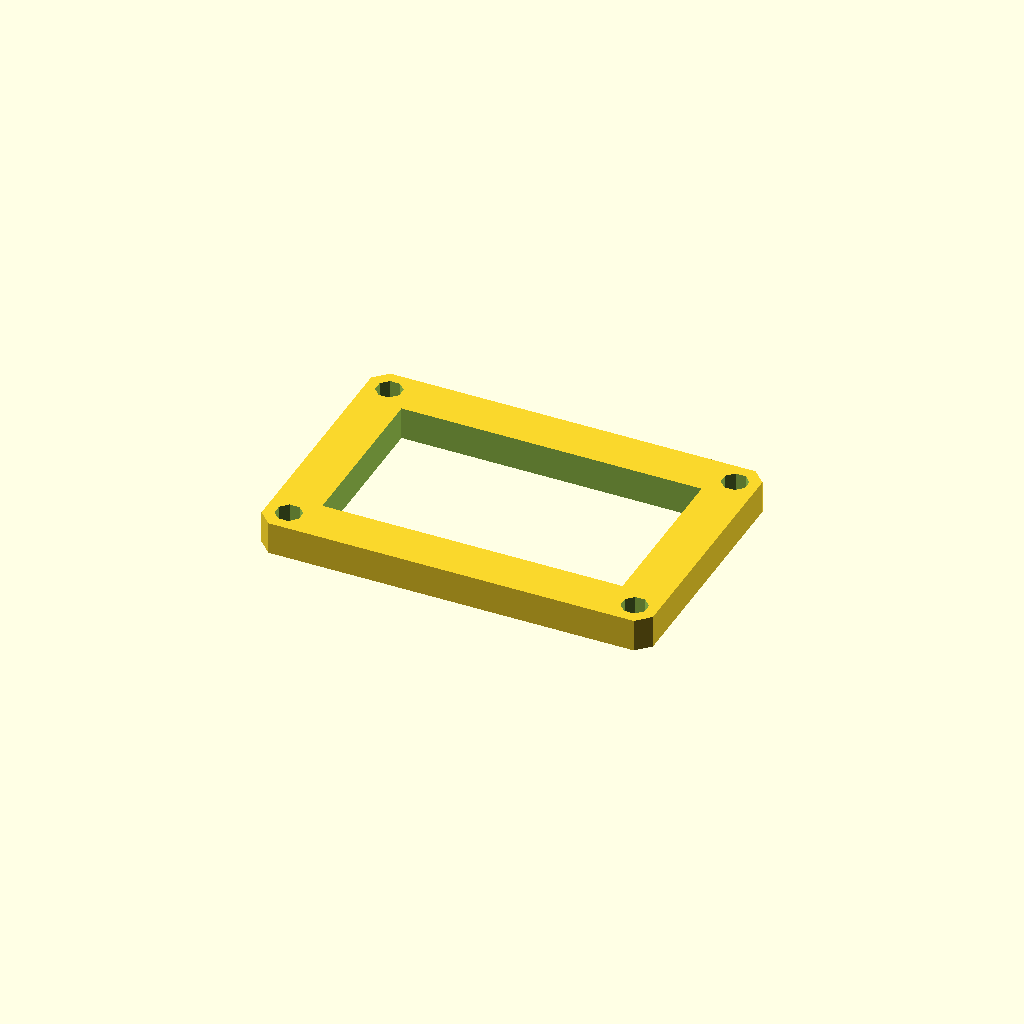
Cell 1 — every parameter at its default value.
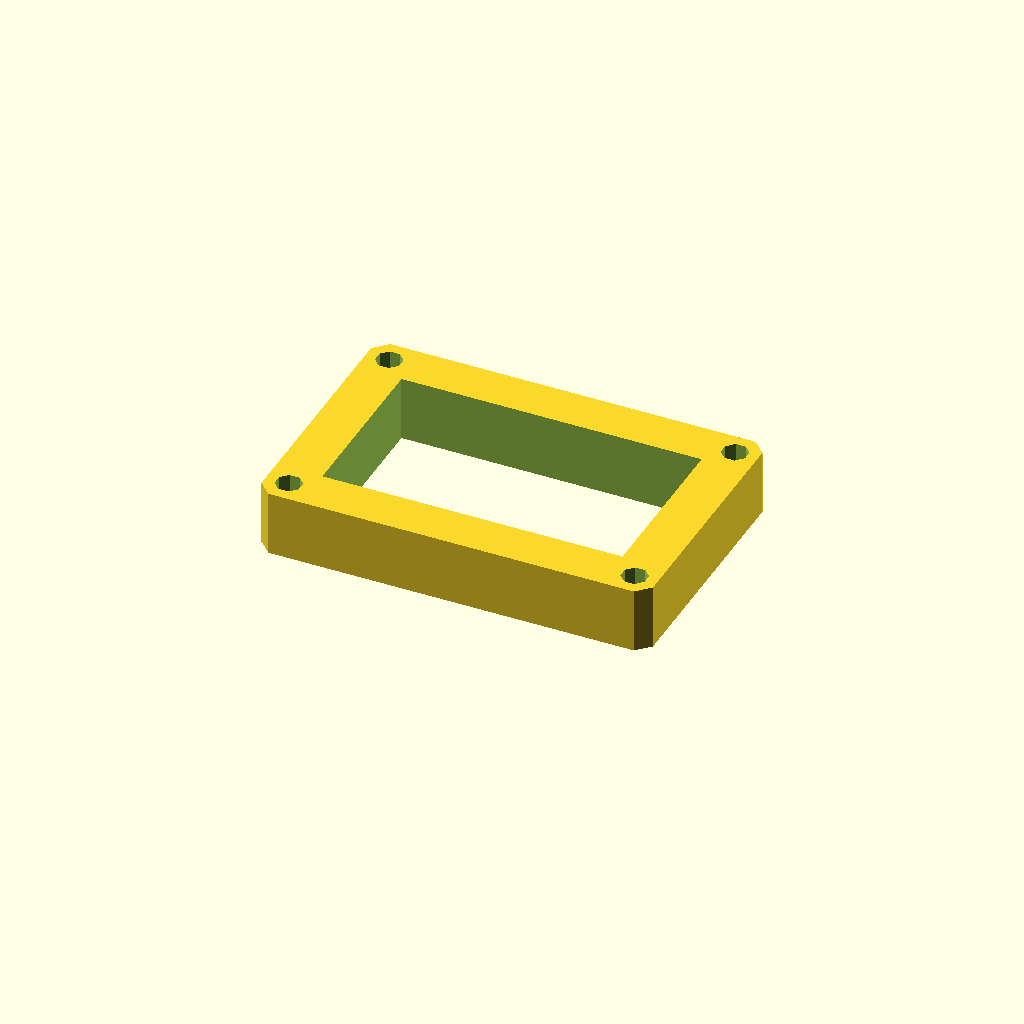
Cell 2: plate_t = 20 (everything else at default).
One fixed orthographic camera (rotation 55°, 0°, 25°; colour scheme Cornfield) for every cell.
The OpenSCAD source (optional_data/data/sketch3/frameplates/part_0181.scad):
$fn = 32;

// ----------------------------------------------------------------------
// Frame plate: 120 x 80 frame, 14 mm rails
// ----------------------------------------------------------------------

// --- parameters (mm) ---
plate_l = 120;            // plate length, X
plate_w = 80;             // plate width, Y
plate_t = 10;             // plate thickness, Z (extrusion height)
corner_c = 4;             // corner chamfer
frame_bar = 14;           // frame rail width
bolt_r = 4;               // corner bolt window radius
bolt_inset = 7;           // bolt centre inset from the edges
fit_tol = 0.1;            // declared fit tolerance (prompt contract)
free_tol = 0.3;           // declared free tolerance (prompt contract)

win_l = plate_l - 2 * frame_bar;  // window length
win_w = plate_w - 2 * frame_bar;  // window width
bolt_d = 2 * bolt_r;  // corner hole diameter

profile = [[4, 0], [116, 0], [120, 4], [120, 76], [116, 80], [4, 80], [0, 76], [0, 4]];  // primary outline, 8 points, counter clockwise
void_1 = [[14, 14], [106, 14], [106, 66], [14, 66]];  // the window, 4 points
void_2 = [[10.696, 8.531], [8.531, 10.696], [5.469, 10.696], [3.304, 8.531], [3.304, 5.469], [5.469, 3.304], [8.531, 3.304], [10.696, 5.469]];  // corner bolt window, 8 points
void_3 = [[116.696, 8.531], [114.531, 10.696], [111.469, 10.696], [109.304, 8.531], [109.304, 5.469], [111.469, 3.304], [114.531, 3.304], [116.696, 5.469]];  // corner bolt window, 8 points
void_4 = [[10.696, 74.531], [8.531, 76.696], [5.469, 76.696], [3.304, 74.531], [3.304, 71.469], [5.469, 69.304], [8.531, 69.304], [10.696, 71.469]];  // corner bolt window, 8 points
void_5 = [[116.696, 74.531], [114.531, 76.696], [111.469, 76.696], [109.304, 74.531], [109.304, 71.469], [111.469, 69.304], [114.531, 69.304], [116.696, 71.469]];  // corner bolt window, 8 points

// --- the one profile operation ---
difference() {
  linear_extrude(height = plate_t) polygon(points = profile);
  translate([0, 0, -1])
    linear_extrude(height = plate_t + 2) polygon(points = void_1);
  translate([0, 0, -1])
    linear_extrude(height = plate_t + 2) polygon(points = void_2);
  translate([0, 0, -1])
    linear_extrude(height = plate_t + 2) polygon(points = void_3);
  translate([0, 0, -1])
    linear_extrude(height = plate_t + 2) polygon(points = void_4);
  translate([0, 0, -1])
    linear_extrude(height = plate_t + 2) polygon(points = void_5);
}
Customizer parameters (derived from the source; name, type, default, range or options):
plate_l: number, default 120
plate_w: number, default 80
plate_t: number, default 10
corner_c: number, default 4
frame_bar: number, default 14
bolt_r: number, default 4
bolt_inset: number, default 7
fit_tol: number, default 0.1
free_tol: number, default 0.3
